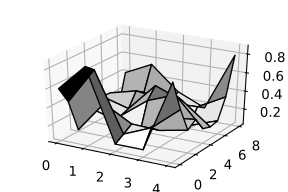

The file beside this chart, header and first rows:
, 0, 1, 2, 3, 4
0, 0.596, 0.876, 0.112, 0.112, 0.876
1, 0.408, 0.798, 0.169, 0.297, 0.55
2, 0.047, 0.396, 0.23, 0.218, 0.281
3, 0.269, 0.179, 0.069, 0.307, 0.345
4, 0.276, 0.162, 0.387, 0.503, 0.193
5, 0.276, 0.193, 0.503, 0.387, 0.162
6, 0.269, 0.345, 0.307, 0.069, 0.179
7, 0.047, 0.281, 0.218, 0.23, 0.396
8, 0.408, 0.55, 0.297, 0.169, 0.798
